Image classification data set "dataset1" (billjcapps/VRScavengerHunt on GitHub). Class labels (9): DC Comics, Doctor Who, Firefly, lotr, shelf, Spider-Man, Star Wars, table, weapon.

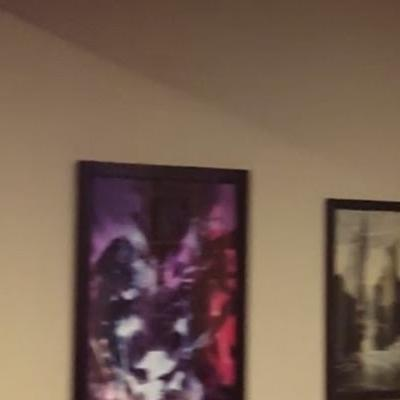
Label: DC Comics

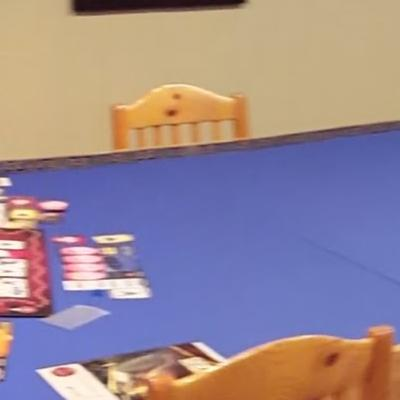
Label: table

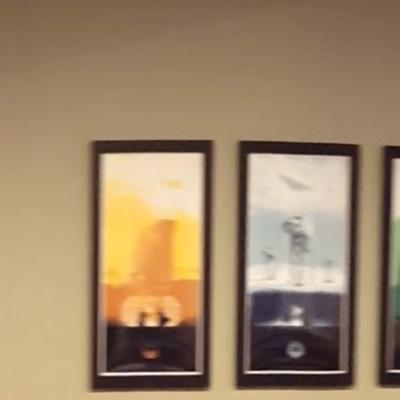
Label: Star Wars

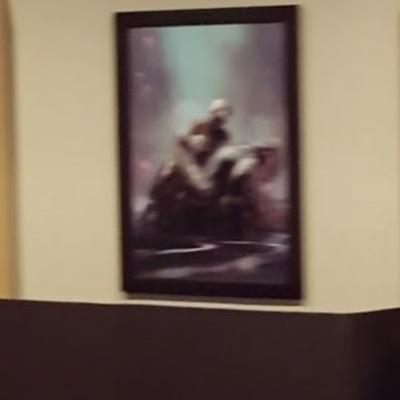
Label: Spider-Man

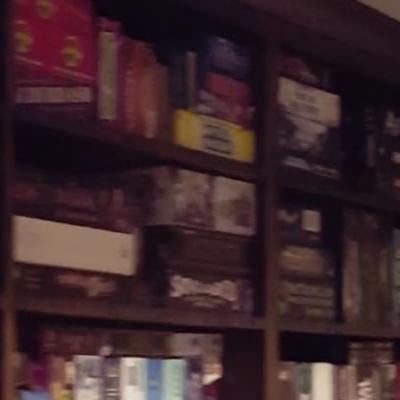
Label: shelf

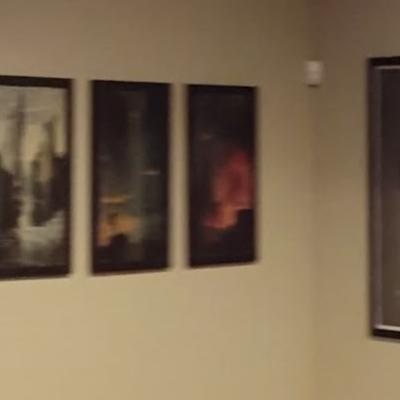
Label: lotr
